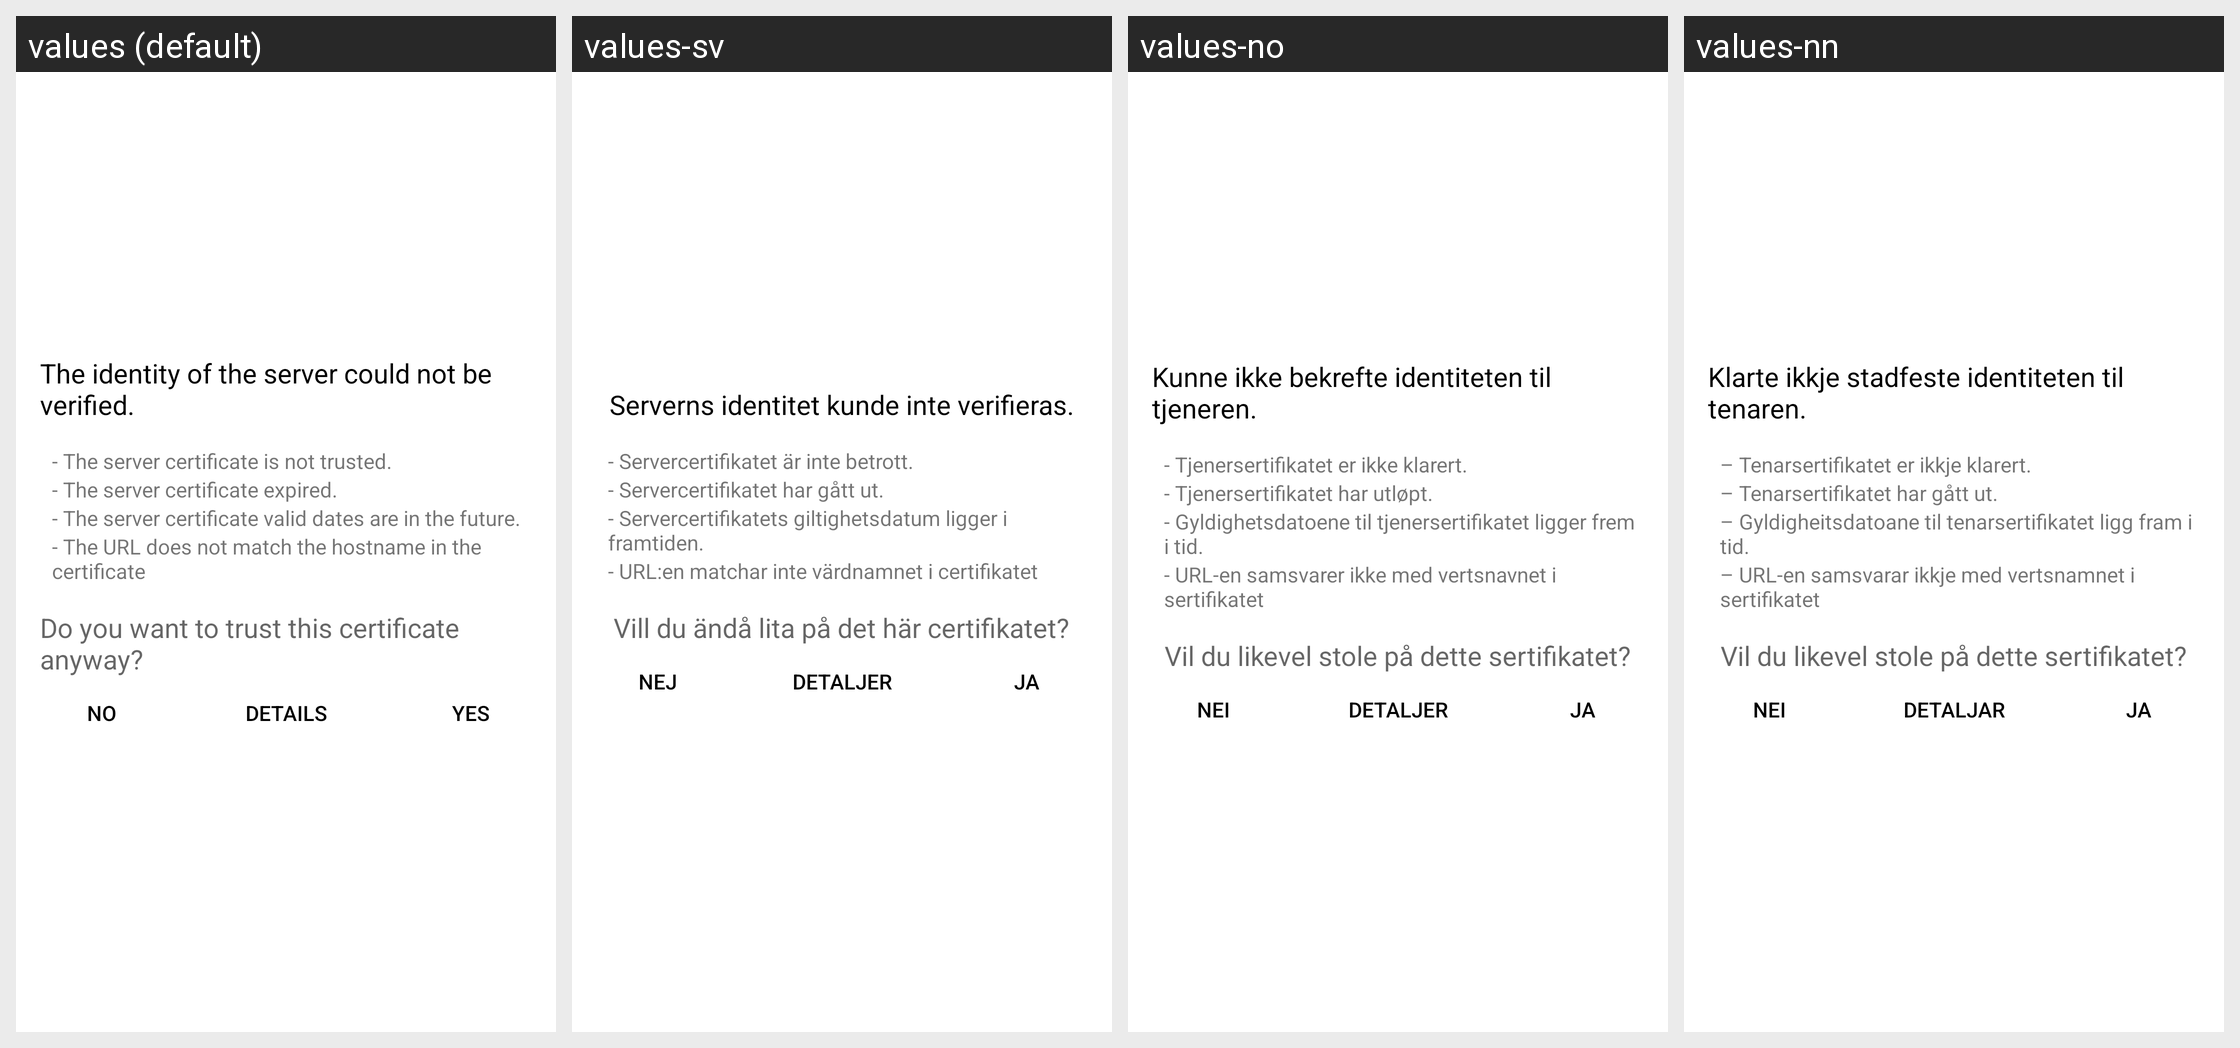

Strings drawn on this Android screen and how each of the app's shown locales translates them:
Android screen res/layout/ssl_validator_layout.xml rendered under 4 locales, left to right: values (default), values-sv, values-no, values-nn. Device: Nexus 5 (rendered at 1080×1920; each locale shown at half size, 540×960, under a caption strip naming it); theme Theme.openCloud.Toolbar.
Other locales in the repository, not shown: values-cs, values-de, values-el, values-es, values-fr, values-he, values-it, values-nl, values-pl, values-pt, values-ru, values-tr, values-zh.
Strings drawn on this screen, with the default value and each locale's value (text and hints the layout hard-codes, and strings that could not be matched under every locale, appear in the picture but are not listed):

ssl_validator_header
  values: The identity of the server could not be verified.
  values-sv: Serverns identitet kunde inte verifieras.
  values-no: Kunne ikke bekrefte identiteten til tjeneren.
  values-nn: Klarte ikkje stadfeste identiteten til tenaren.

ssl_validator_reason_cert_not_trusted
  values: - The server certificate is not trusted.
  values-sv: - Servercertifikatet är inte betrott.
  values-no: - Tjenersertifikatet er ikke klarert.
  values-nn: – Tenarsertifikatet er ikkje klarert.

ssl_validator_reason_cert_expired
  values: - The server certificate expired.
  values-sv: - Servercertifikatet har gått ut.
  values-no: - Tjenersertifikatet har utløpt.
  values-nn: – Tenarsertifikatet har gått ut.

ssl_validator_reason_cert_not_yet_valid
  values: - The server certificate valid dates are in the future.
  values-sv: - Servercertifikatets giltighetsdatum ligger i framtiden.
  values-no: - Gyldighetsdatoene til tjenersertifikatet ligger frem i tid.
  values-nn: – Gyldigheitsdatoane til tenarsertifikatet ligg fram i tid.

ssl_validator_reason_hostname_not_verified
  values: - The URL does not match the hostname in the certificate
  values-sv: - URL:en matchar inte värdnamnet i certifikatet
  values-no: - URL-en samsvarer ikke med vertsnavnet i sertifikatet
  values-nn: – URL-en samsvarar ikkje med vertsnamnet i sertifikatet

ssl_validator_question
  values: Do you want to trust this certificate anyway?
  values-sv: Vill du ändå lita på det här certifikatet?
  values-no: Vil du likevel stole på dette sertifikatet?
  values-nn: Vil du likevel stole på dette sertifikatet?

common_no
  values: No
  values-sv: Nej
  values-no: Nei
  values-nn: Nei

ssl_validator_btn_details_see
  values: Details
  values-sv: Detaljer
  values-no: Detaljer
  values-nn: Detaljar

common_yes
  values: Yes
  values-sv: Ja
  values-no: Ja
  values-nn: Ja
